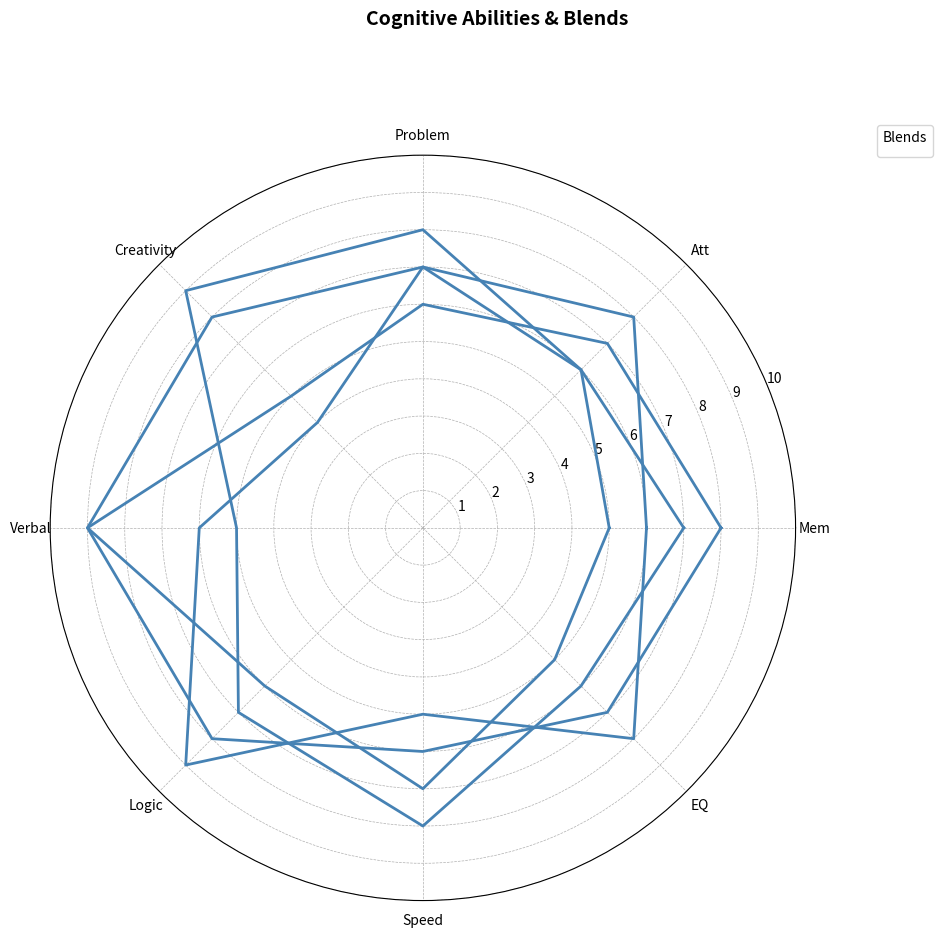

This chart was generated by the following Python code:
import matplotlib.pyplot as plt
import numpy as np

def radar_chart_angles(n):
    return np.linspace(0, 2 * np.pi, n, endpoint=False).tolist()

def create_radar_data(values, angles):
    return values + values[:1], angles + angles[:1]

categories = ['Mem', 'Att', 'Problem', 'Creativity', 'Verbal',
              'Logic', 'Speed', 'EQ']

alpha_mix = [8, 7, 6, 5, 9, 8, 6, 7]
beta_boost = [6, 8, 7, 4, 6, 9, 5, 8]
gamma_grow = [7, 6, 8, 9, 5, 7, 8, 6]
delta_develop = [5, 6, 7, 8, 9, 6, 7, 5]

angles = radar_chart_angles(len(categories))

fig, ax = plt.subplots(figsize=(10, 10), subplot_kw=dict(polar=True))
fig.suptitle("Cognitive Abilities & Blends", fontsize=14, fontweight='bold', va='bottom')

# Removed 'E-Enhance'
blends_data = {'A-Mix': alpha_mix, 'B-Boost': beta_boost, 'G-Grow': gamma_grow,
               'D-Develop': delta_develop}

color = '#4682B4'

for blend in blends_data.values():
    values, angles_filled = create_radar_data(blend, angles)
    ax.plot(angles_filled, values, color=color, linewidth=2)

ax.set_yticks(range(1, 11))
ax.set_xticks(angles)
ax.set_xticklabels(categories, fontsize=10)

ax.yaxis.grid(True, linestyle='--', linewidth=0.5)
ax.xaxis.grid(True, linestyle='--', linewidth=0.5)
ax.set_ylim(0, 10)

plt.legend(loc='upper left', bbox_to_anchor=(1.1, 1.05), title="Blends", fontsize=10)

plt.tight_layout(rect=[0, 0, 0.95, 1])
plt.show()
